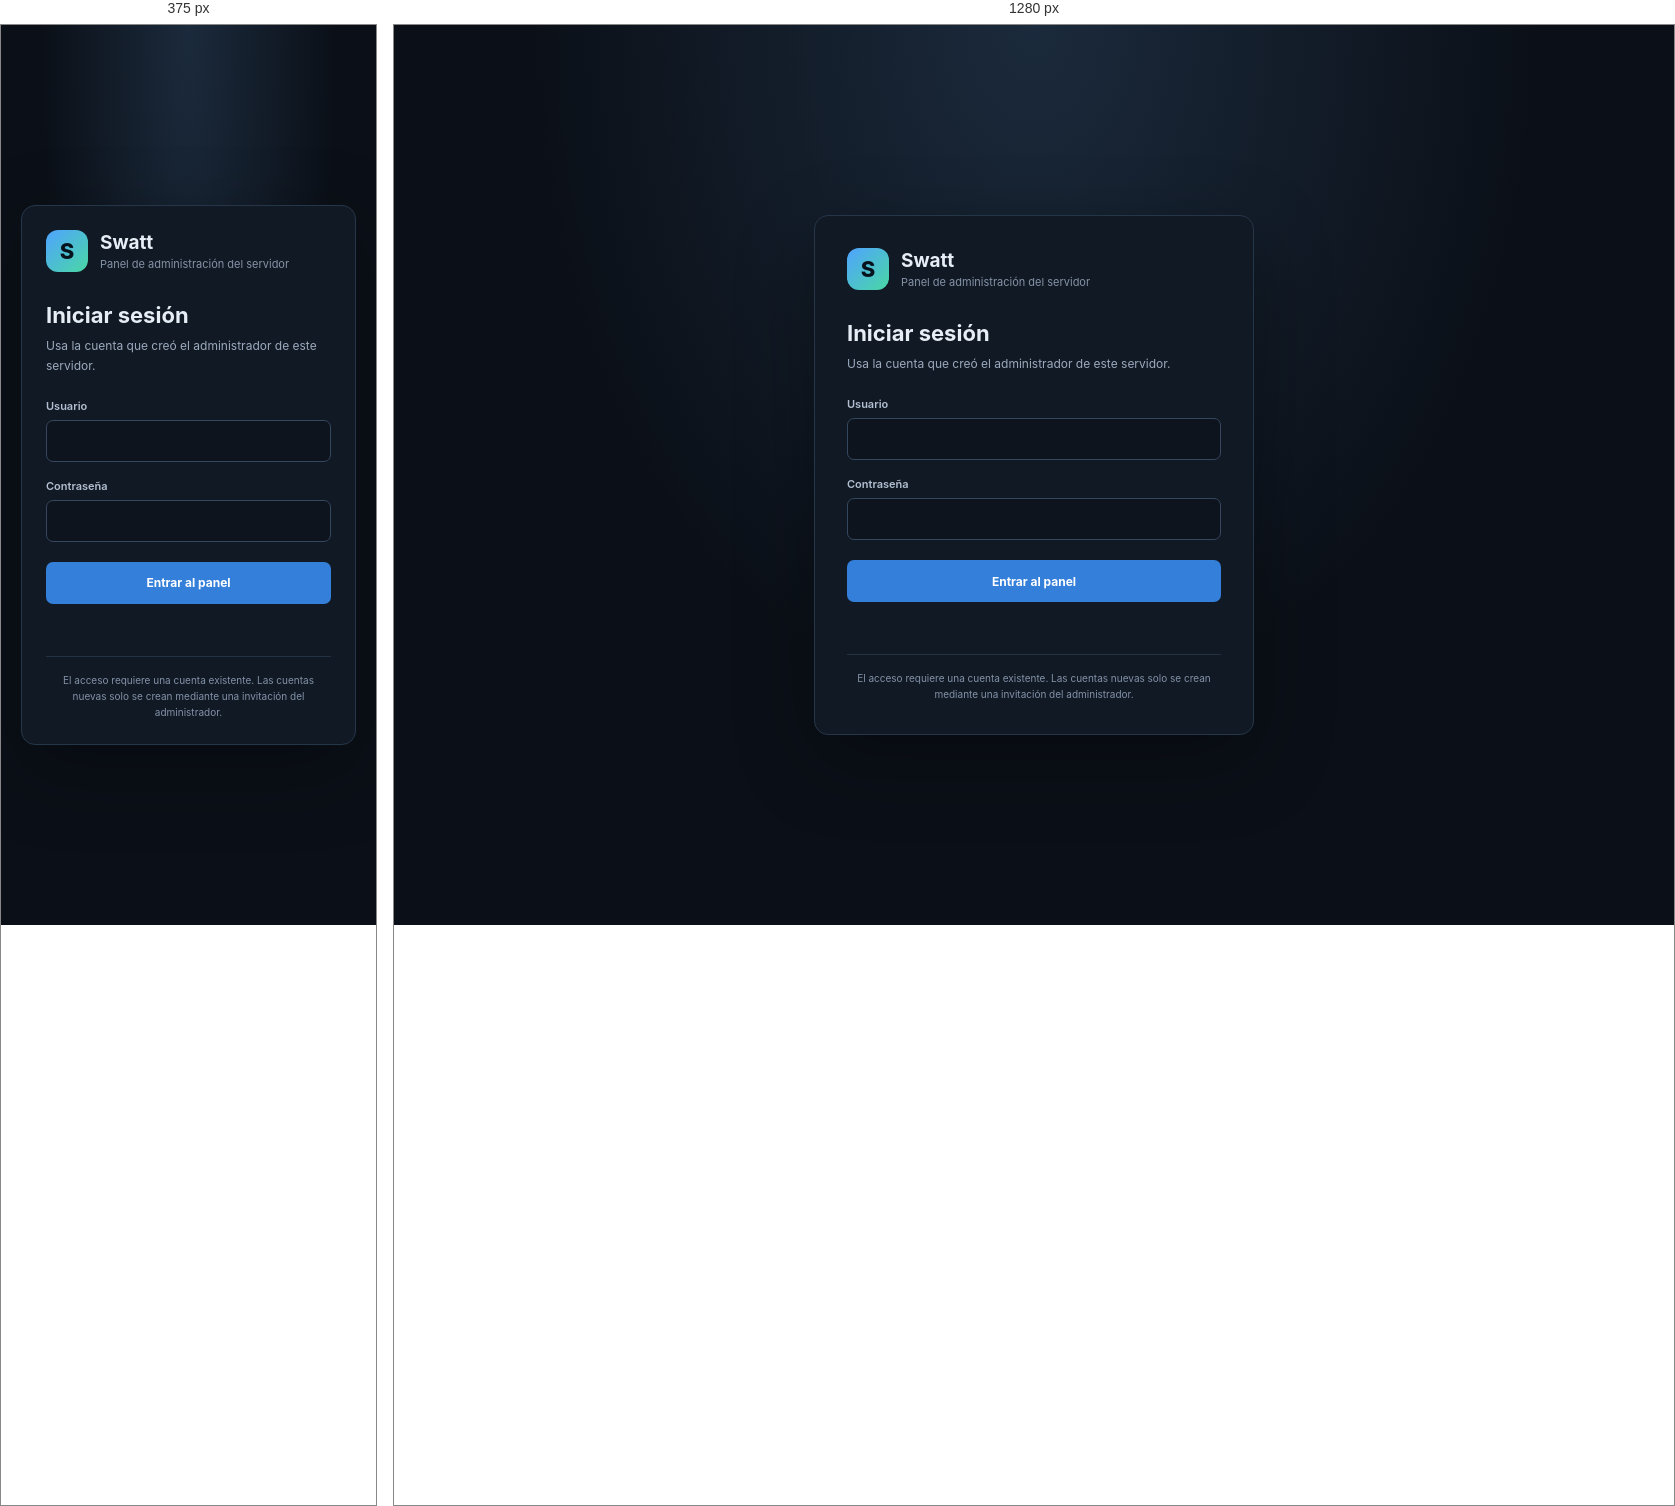
Rendered at 375 px and 1280 px, left to right.

<!-- file: acceso.html -->
<!doctype html>
<html lang="es">
  <head>
    <meta charset="UTF-8" />
    <meta name="viewport" content="width=device-width, initial-scale=1.0" />
    <meta name="robots" content="noindex, nofollow" />
    <title>Iniciar sesión | Swatt</title>
    <link rel="stylesheet" href="/estilos/acceso.css" />
  </head>
  <body>
    <main class="tarjeta-acceso">
      <div class="marca-acceso">
        <div class="icono-acceso" aria-hidden="true">S</div>
        <div><strong>Swatt</strong><span>Panel de administración del servidor</span></div>
      </div>
      <h1>Iniciar sesión</h1>
      <p class="descripcion-acceso">Usa la cuenta que creó el administrador de este servidor.</p>
      <form id="formulario-acceso">
        <label for="usuario">Usuario</label>
        <input id="usuario" name="usuario" autocomplete="username" required maxlength="32" />
        <label for="contrasena">Contraseña</label>
        <input id="contrasena" name="contrasena" type="password" autocomplete="current-password" required maxlength="256" />
        <button id="boton-acceso" type="submit">Entrar al panel</button>
        <p class="error-acceso" id="mensaje-error" role="alert" aria-live="polite"></p>
      </form>
      <div class="nota-acceso">El acceso requiere una cuenta existente. Las cuentas nuevas solo se crean mediante una invitación del administrador.</div>
    </main>
    <script src="/scripts/acceso.js" defer></script>
  </body>
</html>


/* @media block from estilos/acceso.css */
@media (max-width: 480px) {
  .tarjeta-acceso {
    padding: 24px;
  }
}